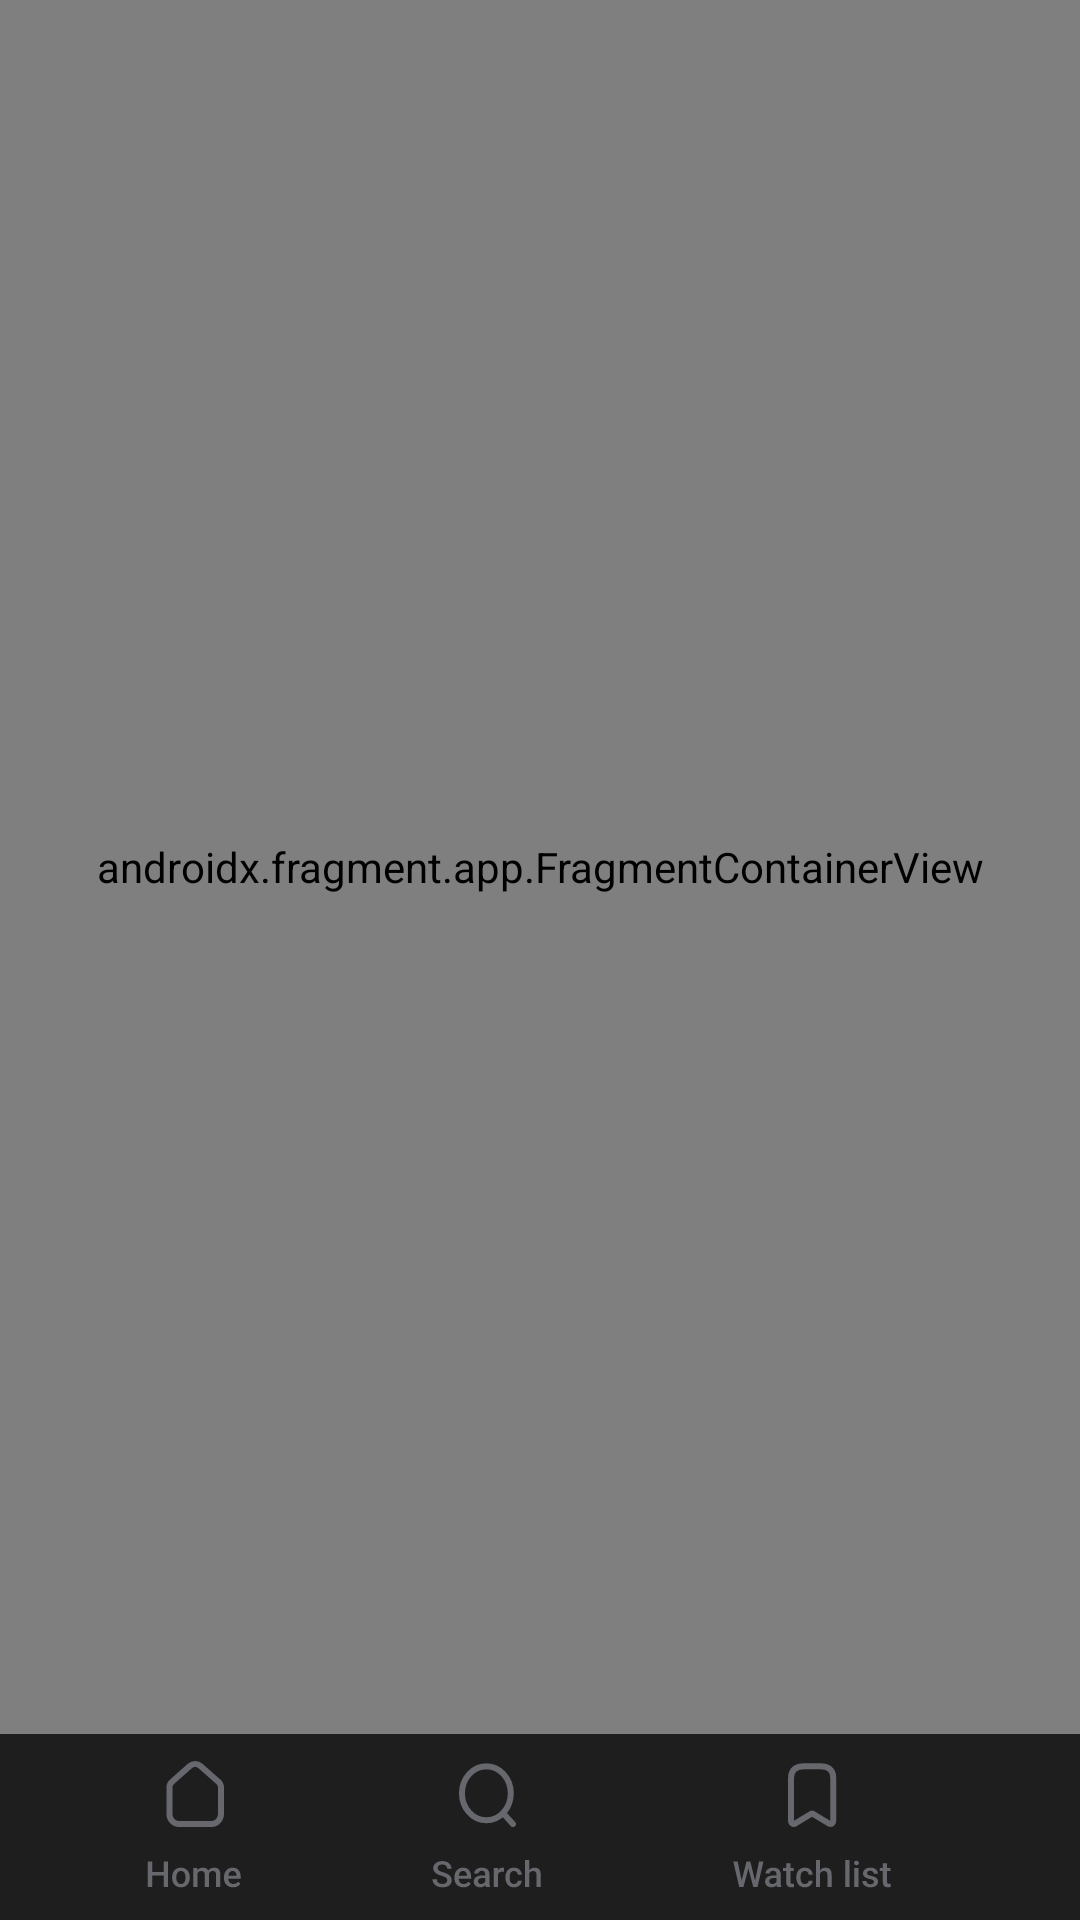

The Android layout XML behind this screen, and the referenced resources:
<!-- AndroidManifest.xml: application theme Theme.MovieDB -->
<!-- res/layout/activity_main.xml -->
<?xml version="1.0" encoding="utf-8"?>
<androidx.constraintlayout.widget.ConstraintLayout
    xmlns:android="http://schemas.android.com/apk/res/android"
    xmlns:app="http://schemas.android.com/apk/res-auto"
    xmlns:tools="http://schemas.android.com/tools"
    android:background="@color/color_dark_shade_of_gray"
    android:id="@+id/container"
    android:layout_width="match_parent"
    android:layout_height="match_parent">

    <androidx.fragment.app.FragmentContainerView
        android:id="@+id/nav_host_fragment_container"
        android:name="com.tr4n.moviedb.ui.home.HomeFragment"
        android:layout_width="match_parent"
        android:layout_height="@dimen/dp_0"
        app:layout_constraintBottom_toTopOf="@+id/navView"
        app:layout_constraintEnd_toEndOf="parent"
        app:layout_constraintStart_toStartOf="parent"
        app:layout_constraintTop_toTopOf="parent"
        tools:layout="@layout/fragment_home" />

    <RadioGroup
        android:id="@+id/navView"
        android:layout_width="match_parent"
        android:layout_height="@dimen/dp_62"
        android:orientation="horizontal"
        android:weightSum="3"
        android:gravity="center"
        android:background="@color/color_dark_shade_of_gray"
        app:layout_constraintBottom_toBottomOf="parent"
        app:layout_constraintStart_toStartOf="parent">
        <RadioButton
            android:id="@+id/navButtonHome"
            android:layout_weight="1"
            android:layout_marginLeft="@dimen/dp_48"
            android:layout_width="wrap_content"
            android:layout_height="wrap_content"
            android:button="@drawable/bg_button_home"/>
        <RadioButton
            android:id="@+id/navButtonSearch"
            android:layout_weight="1"
            android:layout_width="wrap_content"
            android:layout_height="match_parent"
            android:button="@drawable/bg_button_search" />
        <RadioButton
            android:id="@+id/navButtonFavorite"
            android:layout_weight="1"
            android:layout_width="wrap_content"
            android:layout_height="match_parent"
            android:button="@drawable/bg_button_favorite"/>
    </RadioGroup>
</androidx.constraintlayout.widget.ConstraintLayout>
<!-- res/layout/fragment_home.xml (included above) -->
<?xml version="1.0" encoding="utf-8"?>
<androidx.core.widget.NestedScrollView xmlns:app="http://schemas.android.com/apk/res-auto"
    xmlns:tools="http://schemas.android.com/tools"
    android:id="@+id/scrollViewHome"
    android:layout_width="match_parent"
    android:layout_height="match_parent"
    xmlns:android="http://schemas.android.com/apk/res/android">
    <androidx.constraintlayout.widget.ConstraintLayout
        android:layout_width="match_parent"
        android:layout_height="match_parent"
        android:background="@color/color_dark_shade_of_gray"
        tools:context=".ui.home.HomeFragment">

        <androidx.recyclerview.widget.RecyclerView
            android:id="@+id/recyclerViewNewlyMovie"
            android:layout_width="match_parent"
            android:layout_height="match_parent"
            android:layout_marginTop="@dimen/dp_72"
            android:orientation="horizontal"
            tools:itemCount="20"
            tools:listitem="@layout/item_movie"
            app:layoutManager="androidx.recyclerview.widget.LinearLayoutManager"
            app:layout_constraintStart_toStartOf="parent"
            app:layout_constraintTop_toTopOf="@+id/progressNewLyMovie" />

        <ProgressBar
            android:id="@+id/progressNewLyMovie"
            android:layout_width="wrap_content"
            android:layout_height="wrap_content"
            android:visibility="visible"
            app:layout_constraintEnd_toEndOf="parent"
            app:layout_constraintStart_toStartOf="parent"
            app:layout_constraintTop_toBottomOf="@+id/what_do_you" />

        <TextView
            android:id="@+id/what_do_you"
            android:layout_width="@dimen/dp_317"
            android:layout_height="@dimen/dp_27"
            android:layout_alignParentTop="true"
            android:layout_marginStart="@dimen/dp_24"
            android:layout_marginTop="@dimen/dp_42"
            android:gravity="top"
            android:text="@string/what_do_you"
            android:textAppearance="@style/what_do_you"
            app:layout_constraintStart_toStartOf="parent"
            app:layout_constraintTop_toTopOf="parent" />

        <LinearLayout
            android:layout_width="match_parent"
            android:layout_height="match_parent"
            android:layout_marginTop="@dimen/dp_300"
            android:orientation="vertical"
            app:layout_constraintStart_toStartOf="parent"
            app:layout_constraintTop_toTopOf="parent">

            <com.google.android.material.tabs.TabLayout
                android:id="@+id/tabLayout"
                android:layout_width="match_parent"
                android:layout_height="match_parent"
                android:layout_marginTop="24dp"
                app:tabTextAppearance="@android:style/TextAppearance.Widget.TabWidget"
                app:layout_constraintTop_toBottomOf="@+id/recyclerViewNewlyMovie"
                app:tabTextColor="@color/white"
                tools:layout_editor_absoluteX="24dp">

                <com.google.android.material.tabs.TabItem
                    android:layout_width="match_parent"
                    android:layout_height="match_parent"
                    android:text="@string/name_tab_now_playing" />

                <com.google.android.material.tabs.TabItem
                    android:layout_width="match_parent"
                    android:layout_height="match_parent"
                    android:text="@string/name_tab_upcoming" />

                <com.google.android.material.tabs.TabItem
                    android:layout_width="match_parent"
                    android:layout_height="match_parent"
                    android:text="@string/name_tab_top_rated" />

                <com.google.android.material.tabs.TabItem
                    android:layout_width="match_parent"
                    android:layout_height="match_parent"
                    android:text="@string/name_tab_popular" />
            </com.google.android.material.tabs.TabLayout>

            <androidx.viewpager2.widget.ViewPager2
                android:id="@+id/viewPage"
                android:background="@color/color_dark_shade_of_gray"
                android:layout_width="match_parent"
                android:layout_height="match_parent" />

        </LinearLayout>
    </androidx.constraintlayout.widget.ConstraintLayout>

</androidx.core.widget.NestedScrollView>
<!-- res/layout/item_movie.xml (included above) -->
<?xml version="1.0" encoding="utf-8"?>
<androidx.appcompat.widget.LinearLayoutCompat
    xmlns:android="http://schemas.android.com/apk/res/android"
    xmlns:tools="http://schemas.android.com/tools"
    android:padding="@dimen/dp_16"
    android:layout_width="@dimen/dp_145"
    android:layout_height="@dimen/dp_210">
    <ImageView
        android:id="@+id/imageViewMovie"
        android:layout_width="match_parent"
        android:layout_height="match_parent"
        android:adjustViewBounds="true"
        android:scaleType="centerCrop"
        tools:srcCompat="@tools:sample/backgrounds/scenic" />
</androidx.appcompat.widget.LinearLayoutCompat>
<!-- resources referenced by this layout -->
<resources>
  <color name="color_dark_shade_of_gray">#1E1E1E</color>
  <color name="white">#FFFFFFFF</color>
  <dimen name="dp_0">0dp</dimen>
  <dimen name="dp_145">145dp</dimen>
  <dimen name="dp_16">16dp</dimen>
  <dimen name="dp_210">210dp</dimen>
  <dimen name="dp_24">24dp</dimen>
  <dimen name="dp_27">27dp</dimen>
  <dimen name="dp_300">300dp</dimen>
  <dimen name="dp_317">317dp</dimen>
  <dimen name="dp_42">42dp</dimen>
  <dimen name="dp_48">48dp</dimen>
  <dimen name="dp_62">62dp</dimen>
  <dimen name="dp_72">72dp</dimen>
  <!-- drawable bg_button_favorite (drawable) -->
  <?xml version="1.0" encoding="utf-8"?>
  <selector xmlns:android="http://schemas.android.com/apk/res/android">
      <item android:state_checked="true"
          android:drawable="@drawable/ic_favorite_checked_state"/>
      <item android:state_checked="false"
          android:drawable="@drawable/ic_favorite_unchecked_state"/>
  </selector>
  <!-- drawable bg_button_home (drawable) -->
  <?xml version="1.0" encoding="utf-8"?>
  <selector xmlns:android="http://schemas.android.com/apk/res/android">
      <item android:state_checked="true"
          android:drawable="@drawable/ic_home_checked_state">
      </item>
      <item android:state_checked="false"
          android:drawable="@drawable/ic_home_unchecked_state"/>
  </selector>
  <!-- drawable bg_button_search (drawable) -->
  <?xml version="1.0" encoding="utf-8"?>
  <selector xmlns:android="http://schemas.android.com/apk/res/android">
      <item android:state_checked="true"
          android:drawable="@drawable/ic_search_checked_state"/>
      <item android:state_checked="false"
          android:drawable="@drawable/ic_search_unchecked_state"/>
  </selector>
  <string name="name_tab_now_playing">Now playing</string>
  <string name="name_tab_popular">Popular</string>
  <string name="name_tab_top_rated">Top rated</string>
  <string name="name_tab_upcoming">Upcoming</string>
  <string name="what_do_you">What do you want to watch?</string>
  <style name="what_do_you">
  
          <item name="android:textSize">
              18sp
          </item>
  
          <item name="android:textColor">
              #FFFFFF
          </item>
  
      </style>
  <style name="Theme.MovieDB" parent="Theme.AppCompat.Light.NoActionBar">
          
          <item name="colorPrimary">@color/purple_500</item>
          <item name="colorPrimaryVariant">@color/purple_700</item>
          <item name="colorOnPrimary">@color/white</item>
          
          <item name="colorSecondary">@color/teal_200</item>
          <item name="colorSecondaryVariant">@color/teal_700</item>
          <item name="colorOnSecondary">@color/black</item>
          
          <item name="android:statusBarColor">@color/color_dark_shade_of_gray</item>
          
      </style>
  <!-- drawable ic_favorite_checked_state: vector/xml drawable (drawable, 7836 chars, omitted) -->
  <!-- drawable ic_favorite_unchecked_state: vector/xml drawable (drawable, 7836 chars, omitted) -->
  <!-- drawable ic_home_checked_state: vector/xml drawable (drawable, 4799 chars, omitted) -->
  <!-- drawable ic_home_unchecked_state: vector/xml drawable (drawable, 4799 chars, omitted) -->
  <!-- drawable ic_search_checked_state: vector/xml drawable (drawable, 7836 chars, omitted) -->
  <!-- drawable ic_search_unchecked_state: vector/xml drawable (drawable, 7836 chars, omitted) -->
  <color name="purple_500">#FF6200EE</color>
  <color name="purple_700">#FF3700B3</color>
  <color name="teal_200">#FF03DAC5</color>
  <color name="teal_700">#FF018786</color>
  <color name="black">#FF000000</color>
</resources>
